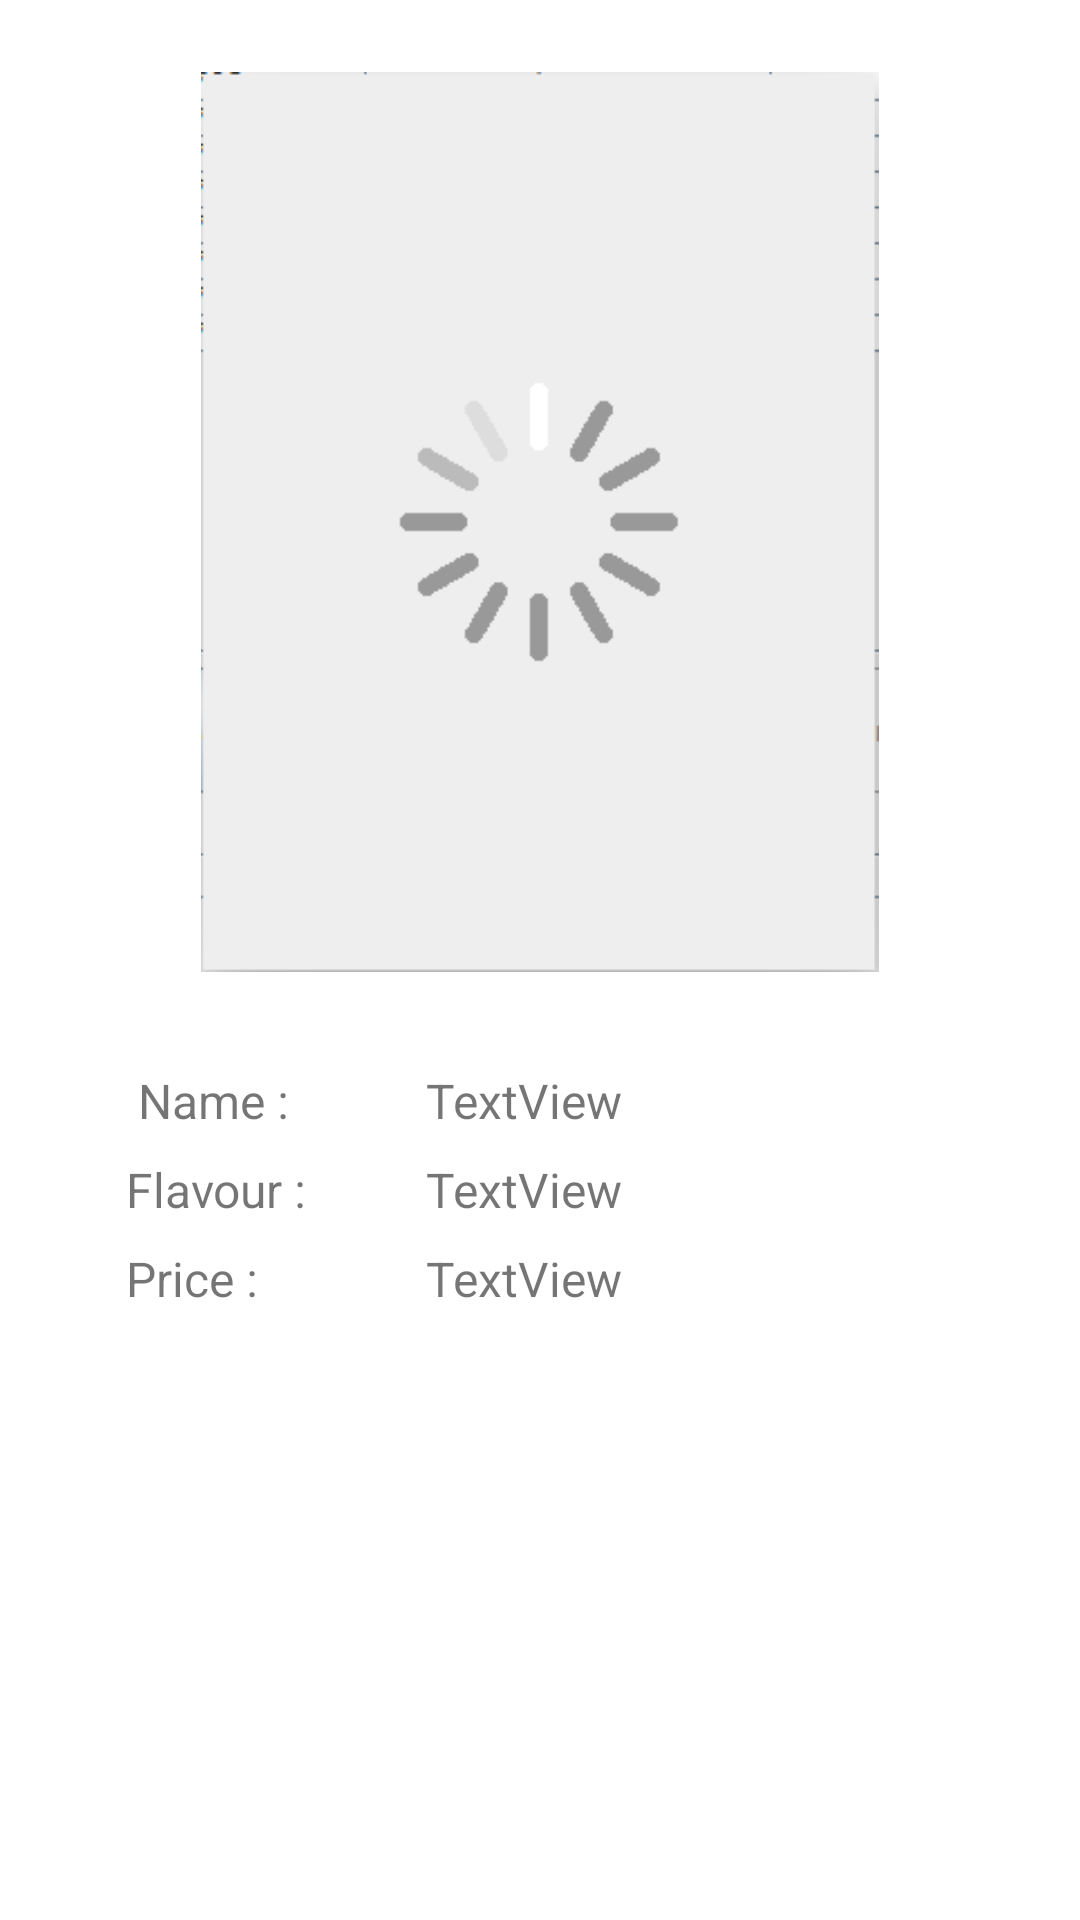

Reconstruct the res/layout file that produces this screen, plus the resources it refers to.
<!-- AndroidManifest.xml: application theme Theme.DemoApp -->
<!-- res/layout/activity_show_details.xml -->
<?xml version="1.0" encoding="utf-8"?>
<androidx.constraintlayout.widget.ConstraintLayout xmlns:android="http://schemas.android.com/apk/res/android"
    xmlns:app="http://schemas.android.com/apk/res-auto"
    xmlns:tools="http://schemas.android.com/tools"
    android:layout_width="match_parent"
    android:layout_height="match_parent"
    tools:context=".ShowDetails">

    <ImageView
        android:id="@+id/imageView"
        android:layout_width="300dp"
        android:layout_height="300dp"
        android:layout_marginStart="32dp"
        android:layout_marginTop="24dp"
        android:layout_marginEnd="32dp"
        app:layout_constraintEnd_toEndOf="parent"
        app:layout_constraintStart_toStartOf="parent"
        app:layout_constraintTop_toTopOf="parent"
        app:srcCompat="@drawable/loader" />

    <LinearLayout
        android:id="@+id/linearLayout"
        android:layout_width="match_parent"
        android:layout_height="wrap_content"
        android:layout_marginStart="32dp"
        android:layout_marginTop="32dp"
        android:layout_marginEnd="32dp"
        android:orientation="horizontal"
        app:layout_constraintEnd_toEndOf="parent"
        app:layout_constraintStart_toStartOf="parent"
        app:layout_constraintTop_toBottomOf="@+id/imageView">

        <TextView
            android:layout_width="110dp"
            android:layout_height="wrap_content"
            android:paddingStart="10dp"
            android:textSize="16sp"
            android:text=" Name : " />

        <TextView
            android:id="@+id/name"
            android:layout_width="wrap_content"
            android:layout_height="wrap_content"
            android:layout_weight="1"
            android:textSize="16sp"
            android:text="TextView" />

    </LinearLayout>

    <LinearLayout
        android:id="@+id/linearLayout2"
        android:layout_width="match_parent"
        android:layout_height="wrap_content"
        android:layout_marginStart="32dp"
        android:layout_marginTop="8dp"
        android:layout_marginEnd="32dp"
        android:orientation="horizontal"
        app:layout_constraintEnd_toEndOf="parent"
        app:layout_constraintStart_toStartOf="parent"
        app:layout_constraintTop_toBottomOf="@+id/linearLayout">

        <TextView
            android:layout_width="110dp"
            android:layout_height="wrap_content"
            android:paddingStart="10dp"
            android:textSize="16sp"
            android:text="Flavour : " />

        <TextView
            android:id="@+id/flavour"
            android:layout_width="wrap_content"
            android:layout_height="wrap_content"
            android:layout_weight="1"
            android:textSize="16sp"
            android:text="TextView" />
    </LinearLayout>

    <LinearLayout
        android:id="@+id/linearLayout3"
        android:layout_width="match_parent"
        android:layout_height="wrap_content"
        android:layout_marginStart="32dp"
        android:layout_marginTop="8dp"
        android:layout_marginEnd="32dp"
        android:orientation="horizontal"
        app:layout_constraintEnd_toEndOf="parent"
        app:layout_constraintStart_toStartOf="parent"
        app:layout_constraintTop_toBottomOf="@+id/linearLayout2">


        <TextView
            android:layout_width="110dp"
            android:layout_height="wrap_content"
            android:paddingStart="10dp"
            android:textSize="16sp"
            android:text="Price :          " />

        <TextView
            android:id="@+id/price"
            android:layout_width="wrap_content"
            android:layout_height="wrap_content"
            android:layout_weight="1"
            android:textSize="16sp"
            android:text="TextView" />
    </LinearLayout>

</androidx.constraintlayout.widget.ConstraintLayout>
<!-- resources referenced by this layout -->
<resources>
  <!-- drawable loader: png bitmap (drawable, 2803 bytes) -->
  <style name="Theme.DemoApp" parent="Theme.MaterialComponents.DayNight.DarkActionBar">
          
          <item name="colorPrimary">@color/purple_500</item>
          <item name="colorPrimaryVariant">@color/purple_700</item>
          <item name="colorOnPrimary">@color/white</item>
          
          <item name="colorSecondary">@color/teal_200</item>
          <item name="colorSecondaryVariant">@color/teal_700</item>
          <item name="colorOnSecondary">@color/black</item>
          
          <item name="android:statusBarColor" tools:targetApi="l">?attr/colorPrimaryVariant</item>
          
      </style>
  <color name="purple_500">#3BA7E6</color>
  <color name="purple_700">#0A8CD8</color>
  <color name="white">#FFFFFFFF</color>
  <color name="teal_200">#FF03DAC5</color>
  <color name="teal_700">#FF018786</color>
  <color name="black">#FF000000</color>
</resources>
